3-way image classification set "skin_type" from GitHub (tejaswini-2005/Skin_care_analysis); label vocabulary: dry skin, normal skin, oily skin.

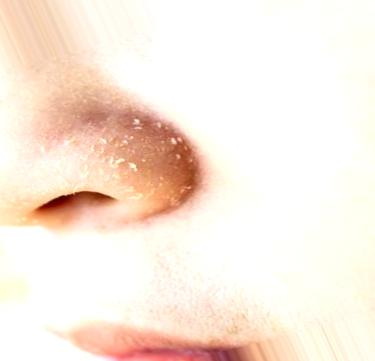
Label: dry skin

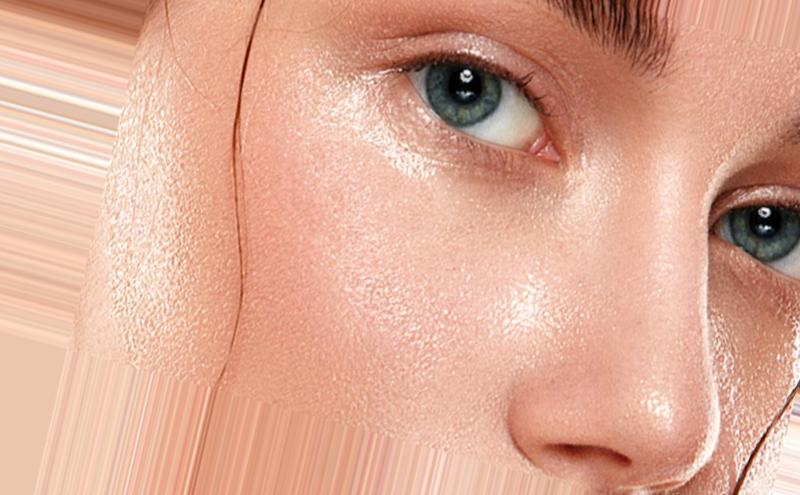
Label: oily skin

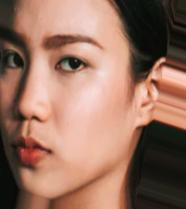
Label: normal skin

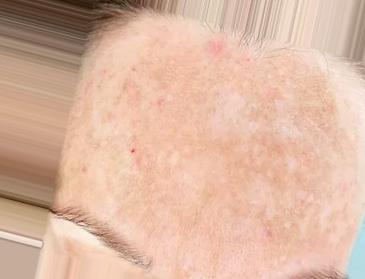
Label: dry skin

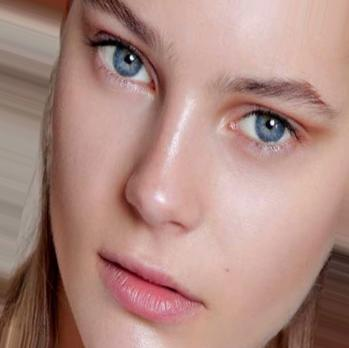
Label: oily skin

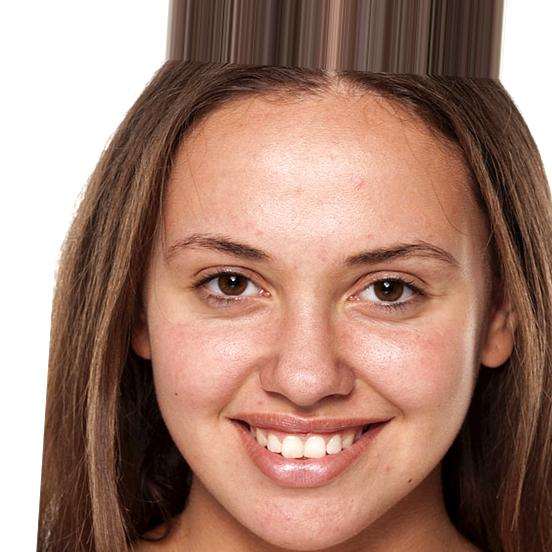
Label: normal skin
